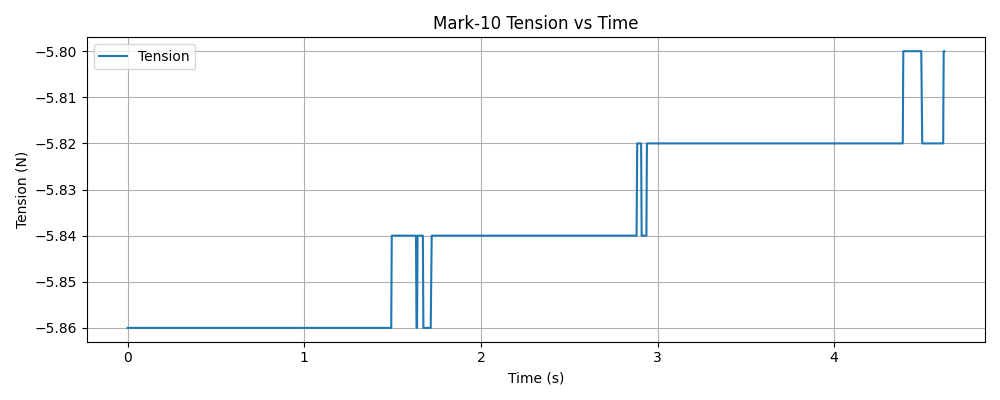

The data file committed next to this chart (first rows):
timestamp, tension (N)
1763418250, -5.86
1763418250, -5.86
1763418250, -5.86
1763418250, -5.86
1763418250, -5.86
1763418250, -5.86
1763418250, -5.86
1763418250, -5.86
1763418250, -5.86
1763418250, -5.86
1763418250, -5.86
1763418250, -5.86
1763418250, -5.86
1763418250, -5.86
1763418250, -5.86
1763418250, -5.86
1763418250, -5.86
1763418250, -5.86
1763418250, -5.86
1763418250, -5.86
1763418250, -5.86
1763418250, -5.86
1763418250, -5.86
1763418250, -5.86
1763418250, -5.86
1763418250, -5.86
1763418250, -5.86
1763418250, -5.86
1763418250, -5.86
1763418250, -5.86
1763418250, -5.86
1763418250, -5.86
1763418250, -5.86
1763418250, -5.86
1763418250, -5.86
1763418250, -5.86
1763418250, -5.86
1763418250, -5.86
1763418250, -5.86
1763418250, -5.86
1763418250, -5.86
1763418250, -5.86
1763418250, -5.86
1763418250, -5.86
1763418250, -5.86
1763418250, -5.86
1763418250, -5.86
1763418250, -5.86
1763418250, -5.86
1763418250, -5.86
1763418250, -5.86
1763418250, -5.86
1763418250, -5.86
1763418250, -5.86
1763418250, -5.86
1763418250, -5.86
1763418250, -5.86
1763418250, -5.86
1763418250, -5.86
1763418250, -5.86
... 1,443 more rows
